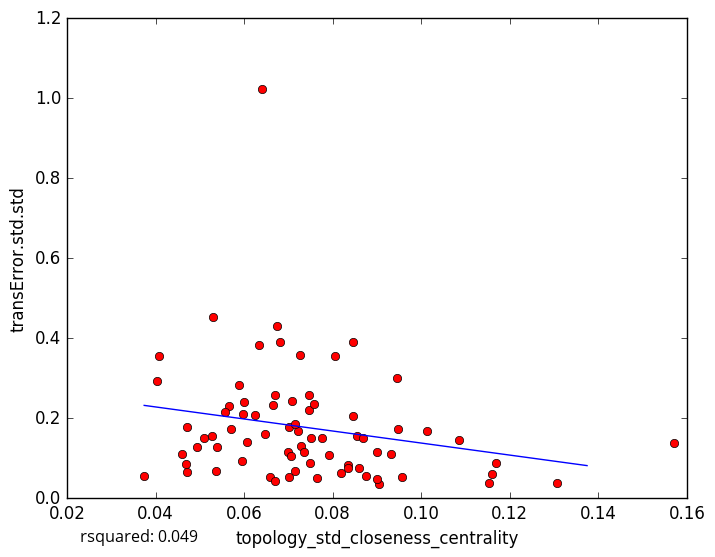

The table this chart was drawn from, first rows:
topology_std_closeness_centrality, transError.std.std
0.05984, 0.21
0.07222, 0.1678
0.05654, 0.2306
0.07492, 0.08883
0.07017, 0.05366
0.06577, 0.05318
0.1307, 0.03889
0.06241, 0.2071
0.08457, 0.2048
0.06702, 0.2585
0.06691, 0.043
0.07655, 0.05006
0.06465, 0.1607
0.09052, 0.03644
0.09005, 0.1156
0.1152, 0.03706
0.08995, 0.04916
0.1169, 0.08908
0.05946, 0.09332
0.1571, 0.1381
0.05888, 0.2835
0.08538, 0.1558
0.06731, 0.4311
0.09451, 0.3018
0.0869, 0.1514
0.06396, 1.024
0.1014, 0.1677
0.0845, 0.3907
0.1085, 0.1458
0.06655, 0.2337
0.03743, 0.05476
0.05364, 0.06699
0.0682, 0.3913
0.07456, 0.2587
0.04088, 0.3556
0.06333, 0.3822
0.05268, 0.1551
0.04721, 0.1779
0.09574, 0.05308
0.0509, 0.1504
0.05558, 0.2162
0.08344, 0.08192
0.04036, 0.2933
0.05377, 0.1277
0.07473, 0.2217
0.04683, 0.08534
0.07264, 0.3573
0.05302, 0.4532
0.07012, 0.1792
0.07573, 0.2366
0.09308, 0.1102
0.05707, 0.172
0.08193, 0.06215
0.09471, 0.172
0.04928, 0.1269
0.04593, 0.1098
0.07906, 0.1071
0.07512, 0.1514
0.07149, 0.186
0.04701, 0.06445
... 18 more rows
